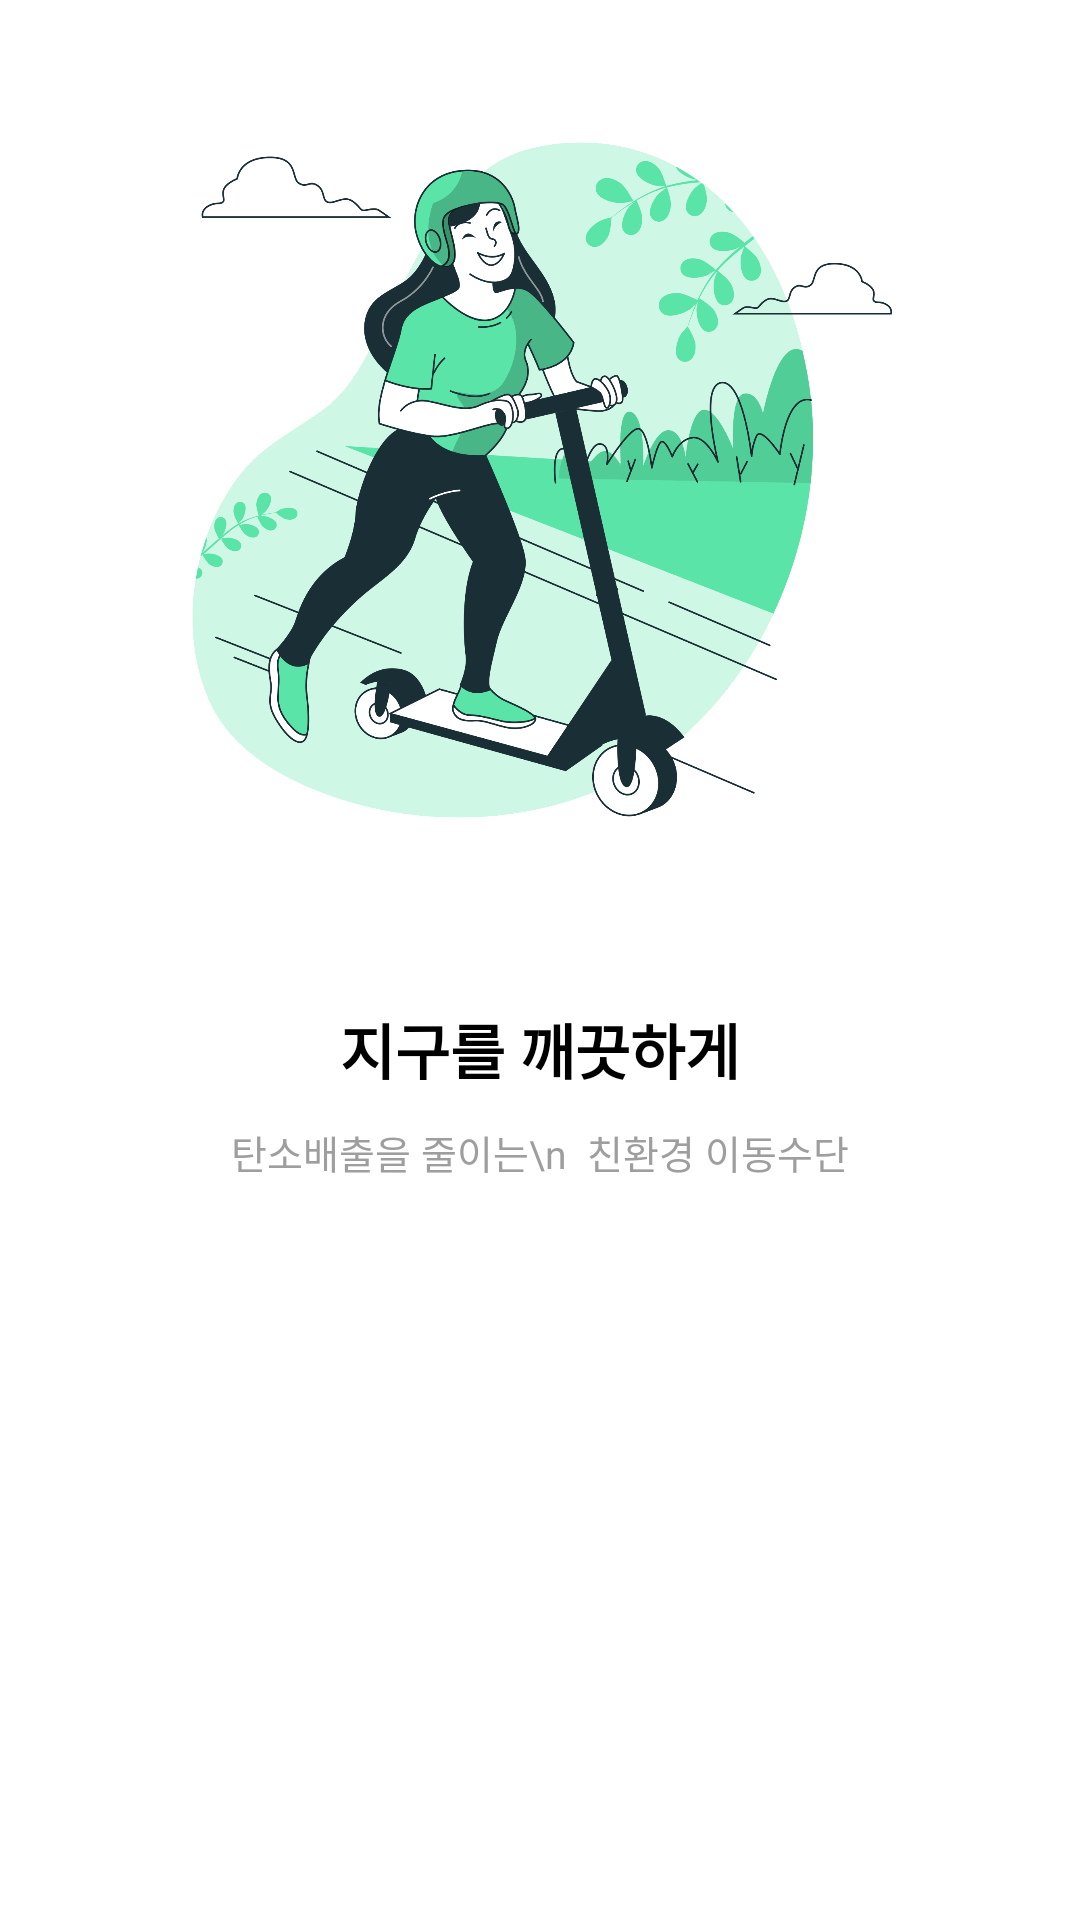

The Android layout XML behind this screen, and the referenced resources:
<!-- AndroidManifest.xml: application theme Theme.Kick_Login -->
<!-- res/layout/fragment_2p.xml -->
<?xml version="1.0" encoding="utf-8"?>
<LinearLayout xmlns:android="http://schemas.android.com/apk/res/android"
    android:layout_width="match_parent"
    android:layout_height="match_parent"
    android:background="#FFFFFF">

    <LinearLayout
        android:layout_width="match_parent"
        android:layout_marginLeft="@dimen/pageMarginAndOffset"
        android:layout_marginRight="@dimen/pageMarginAndOffset"
        android:layout_height="500dp"
        android:orientation="vertical">

        <ImageView
            android:id="@+id/imgBanner1"
            android:layout_width="match_parent"
            android:layout_height="320dp"
            android:src="@drawable/kickboard2"/>

        <TextView
            android:layout_width="wrap_content"
            android:layout_height="wrap_content"
            android:layout_gravity="center"
            android:text="지구를 깨끗하게"
            android:textStyle="bold"
            android:textSize="20dp"
            android:textColor="#000000"
            android:layout_marginTop="15dp"
            />
        <TextView
            android:layout_width="wrap_content"
            android:layout_height="wrap_content"
            android:layout_gravity="center"
            android:textSize="13dp"
            android:textColor="#9E9E9E"
            android:layout_marginTop="10dp"
            android:text="탄소배출을 줄이는\n  친환경 이동수단"
            />

    </LinearLayout>


</LinearLayout>
<!-- resources referenced by this layout -->
<resources>
  <dimen name="pageMarginAndOffset">40dp</dimen>
  <!-- drawable kickboard2: png bitmap (drawable, 371700 bytes) -->
  <style name="Theme.Kick_Login" parent="Theme.AppCompat.DayNight.NoActionBar">
          
          <item name="colorPrimary">#FFFFFF</item>
          <item name="colorPrimaryVariant">#000000</item>
          <item name="colorOnPrimary">@color/white</item>
          
          <item name="colorSecondary">@color/teal_200</item>
          <item name="colorSecondaryVariant">@color/teal_700</item>
          <item name="colorOnSecondary">@color/black</item>
          
          <item name="android:statusBarColor" tools:targetApi="l">?attr/colorPrimaryVariant</item>
          
      </style>
  <!-- not gathered from this repository: default colours our renderer supplied (Android Studio template values) -->
  <color name="teal_200">#FF03DAC5</color>
  <color name="teal_700">#FF018786</color>
  <color name="black">#FF000000</color>
  <color name="white">#FFFFFFFF</color>
</resources>
